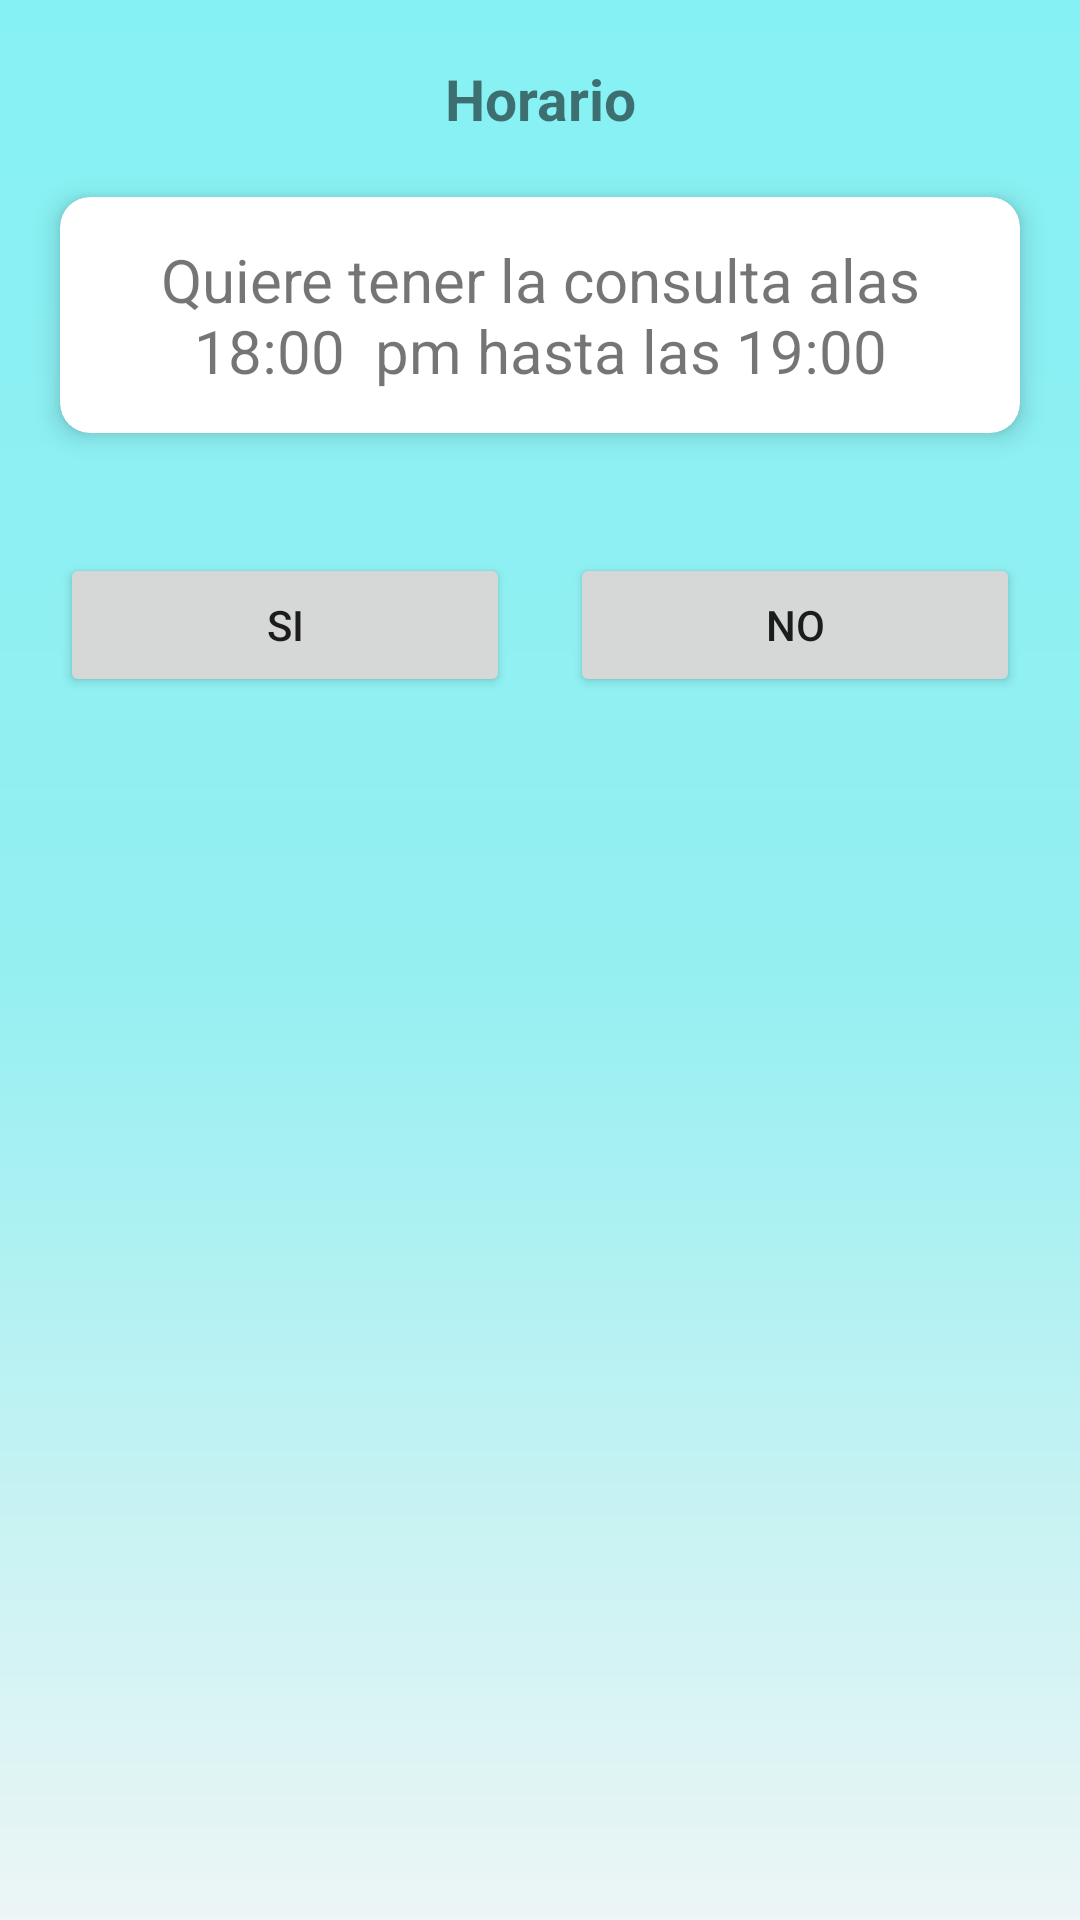

Produce the Android XML layout that renders to this screen, including the resource entries it uses.
<!-- AndroidManifest.xml: application theme Theme.AplicacionArturito -->
<!-- res/layout/activity_confirmar.xml -->
<?xml version="1.0" encoding="utf-8"?>
<LinearLayout
    xmlns:android="http://schemas.android.com/apk/res/android"
    xmlns:app="http://schemas.android.com/apk/res-auto"
    xmlns:tools="http://schemas.android.com/tools"
    android:layout_width="match_parent"
    android:orientation="vertical"
    android:layout_height="match_parent"
    android:background="@drawable/bg_color2"
    tools:context=".Activity.ConfirmarActivity">



    <TextView
        android:gravity="center_horizontal"
        android:layout_marginTop="20dp"
        android:text="Horario"
        android:textStyle="bold"
        android:textSize="19sp"
        android:layout_width="match_parent"
        android:layout_height="wrap_content">

    </TextView>



    <androidx.cardview.widget.CardView
        android:layout_margin="20dp"
        app:cardElevation="5dp"
        app:cardCornerRadius="10dp"
        android:layout_width="match_parent"
        android:layout_height="wrap_content">
        <LinearLayout
            android:padding="14dp"
            android:layout_width="match_parent"
            android:layout_height="wrap_content">

            <TextView
                android:gravity="center"
                android:textSize="20sp"
                android:text="Quiere tener la consulta alas 18:00  pm hasta las 19:00"
                android:layout_width="wrap_content"
                android:layout_height="wrap_content">

            </TextView>
        </LinearLayout>

    </androidx.cardview.widget.CardView>


    <LinearLayout
        android:gravity="center"
        android:weightSum="2"
        android:layout_margin="20dp"
        android:orientation="horizontal"
        android:layout_width="match_parent"
        android:layout_height="wrap_content">


        <Button
            android:id="@+id/btnsi"
            android:text="Si"
            android:layout_marginRight="10dp"
            android:layout_width="0dp"
            android:layout_weight="1"
            android:layout_height="wrap_content">

        </Button>

        <Button
            android:text="no"
            android:layout_marginLeft="10dp"
            android:layout_width="0dp"
            android:layout_weight="1"
            android:layout_height="wrap_content">

        </Button>
    </LinearLayout>
</LinearLayout>
<!-- resources referenced by this layout -->
<resources>
  <!-- drawable bg_color2 (drawable) -->
  <?xml version="1.0" encoding="utf-8"?>
  <shape xmlns:android="http://schemas.android.com/apk/res/android">
  
      <gradient
          android:angle="90"
          android:centerColor="#94EFF1"
          android:endColor="#86F1F4"
          android:startColor="#EDF5F5"
          />
  </shape>
  <style name="Theme.AplicacionArturito" parent="Theme.MaterialComponents.DayNight.DarkActionBar">
          
          <item name="colorPrimary">@color/purple_500</item>
          <item name="colorPrimaryVariant">@color/purple_700</item>
          <item name="colorOnPrimary">@color/white</item>
          
          <item name="colorSecondary">@color/teal_200</item>
          <item name="colorSecondaryVariant">@color/teal_700</item>
          <item name="colorOnSecondary">@color/black</item>
          
          <item name="android:statusBarColor" tools:targetApi="l">?attr/colorPrimaryVariant</item>
          
      </style>
  <color name="purple_500">#FF6200EE</color>
  <color name="purple_700">#FF3700B3</color>
  <color name="white">#FFFFFFFF</color>
  <color name="teal_200">#FF03DAC5</color>
  <color name="teal_700">#FF018786</color>
  <color name="black">#FF000000</color>
</resources>
